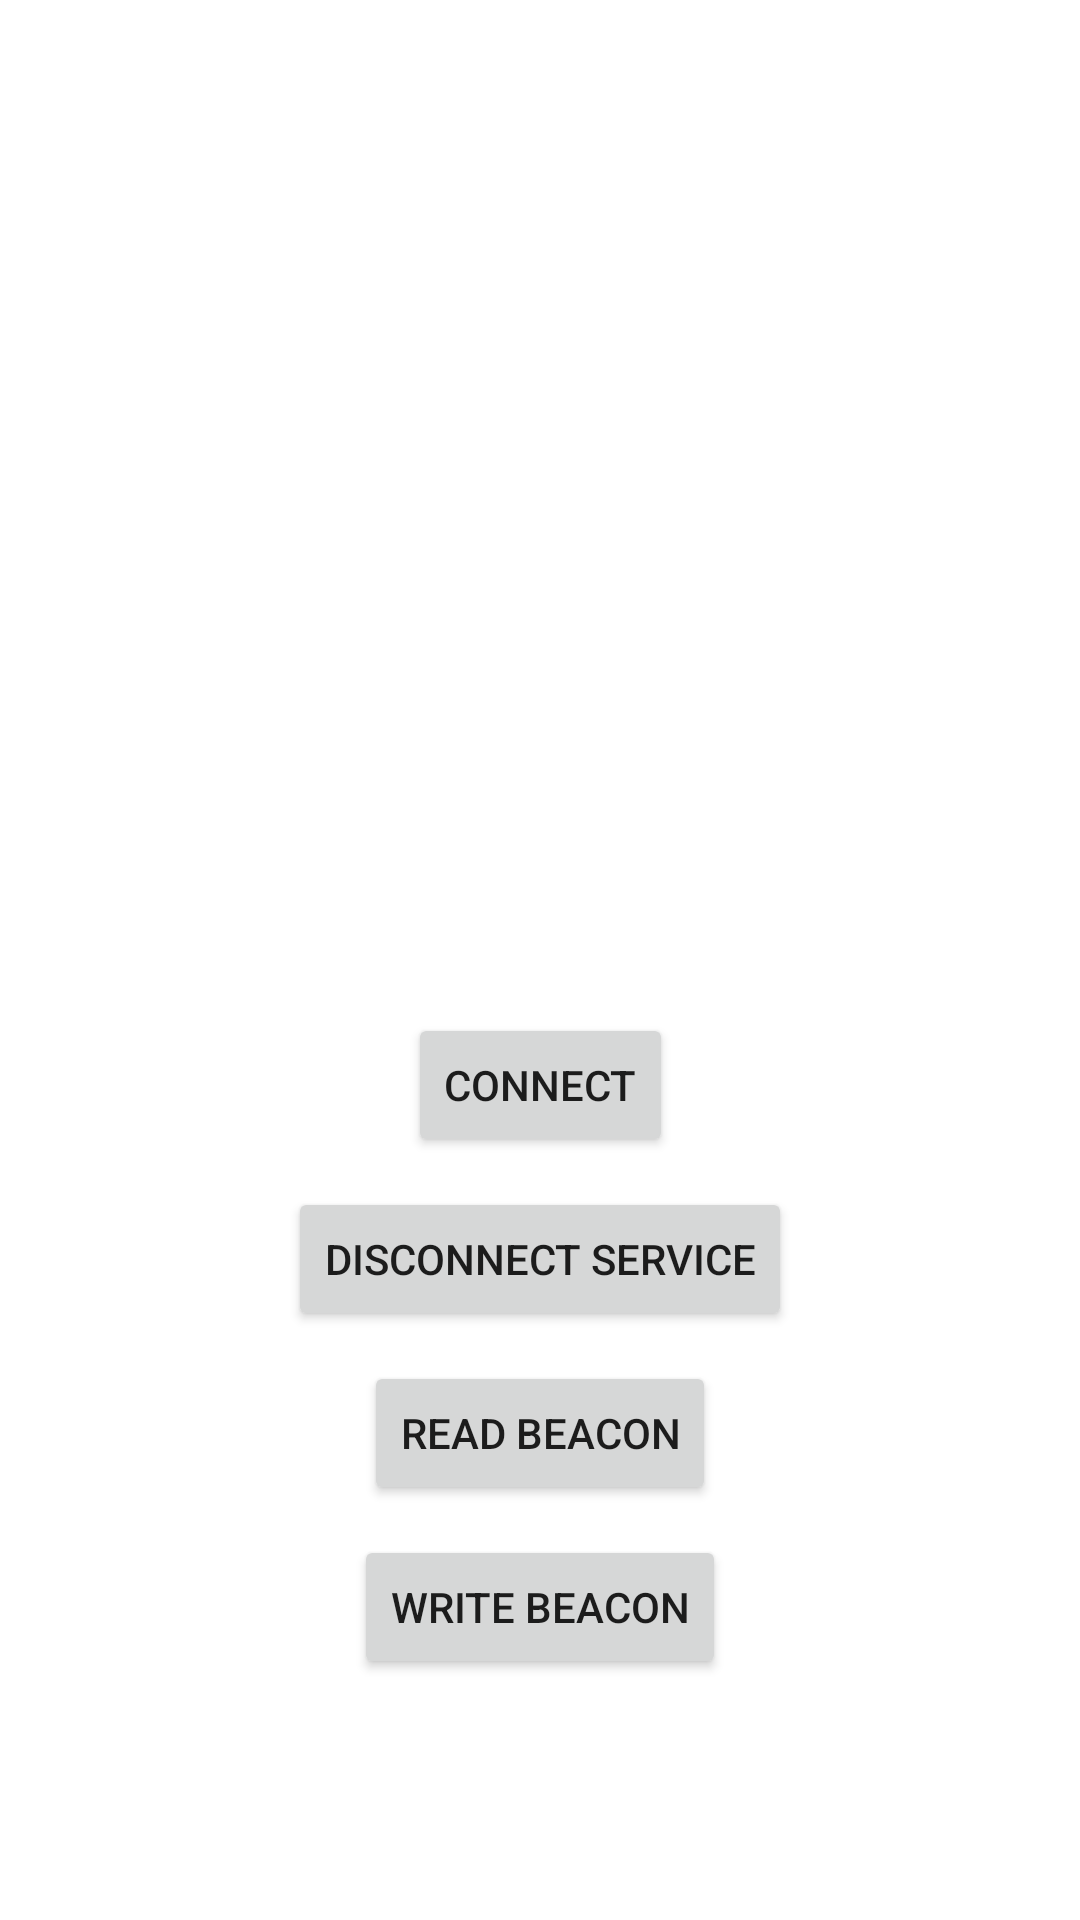

Here is an Android app screen rendered from its layout file. Give the layout XML and the strings, colors and styles it references.
<!-- AndroidManifest.xml: application theme Theme.CapstoneAndroidVersion2 -->
<!-- res/layout/fragment_home.xml -->
<?xml version="1.0" encoding="utf-8"?>
<androidx.constraintlayout.widget.ConstraintLayout xmlns:android="http://schemas.android.com/apk/res/android"
    xmlns:app="http://schemas.android.com/apk/res-auto"
    xmlns:tools="http://schemas.android.com/tools"
    android:layout_width="match_parent"
    android:layout_height="match_parent"
    tools:context=".ui.home.HomeFragment">

    <TextView
        android:id="@+id/text_home"
        android:layout_width="match_parent"
        android:layout_height="wrap_content"
        android:layout_marginStart="8dp"
        android:layout_marginTop="8dp"
        android:layout_marginEnd="8dp"
        android:textAlignment="center"
        android:textSize="20sp"
        app:layout_constraintBottom_toBottomOf="parent"
        app:layout_constraintEnd_toEndOf="parent"
        app:layout_constraintStart_toStartOf="parent"
        app:layout_constraintTop_toTopOf="parent" />

    
    <Button
        android:id="@+id/home_button"
        android:layout_width="wrap_content"
        android:layout_height="wrap_content"
        android:text="connect"
        app:layout_constraintEnd_toEndOf="parent"
        app:layout_constraintStart_toStartOf="parent"
        app:layout_constraintTop_toBottomOf="@id/text_home" />

    <Button
        android:id="@+id/disconnect_service_button"
        android:layout_width="wrap_content"
        android:layout_height="wrap_content"
        android:layout_margin="10dp"
        android:text="disconnect service"
        app:layout_constraintEnd_toEndOf="parent"
        app:layout_constraintStart_toStartOf="parent"
        app:layout_constraintTop_toBottomOf="@id/home_button" />

    <Button
        android:id="@+id/read_button"
        android:layout_width="wrap_content"
        android:layout_height="wrap_content"
        android:layout_margin="10dp"
        android:text="read beacon"
        app:layout_constraintEnd_toEndOf="parent"
        app:layout_constraintStart_toStartOf="parent"
        app:layout_constraintTop_toBottomOf="@id/disconnect_service_button" />

    <Button
        android:id="@+id/write_button"
        android:layout_width="wrap_content"
        android:layout_height="wrap_content"
        android:layout_margin="10dp"
        android:text="write beacon"
        app:layout_constraintEnd_toEndOf="parent"
        app:layout_constraintStart_toStartOf="parent"
        app:layout_constraintTop_toBottomOf="@id/read_button" />


</androidx.constraintlayout.widget.ConstraintLayout>
<!-- resources referenced by this layout -->
<resources>
  <style name="Theme.CapstoneAndroidVersion2" parent="Theme.MaterialComponents.DayNight.NoActionBar">
          
          <item name="colorPrimary">@color/colorAccent</item>
          <item name="colorPrimaryDark">@color/colorPrimaryDark</item>
          <item name="colorAccent">@color/colorPrimary</item>
          
          <item name="colorSecondary">@color/teal_200</item>
          <item name="colorSecondaryVariant">@color/teal_700</item>
          <item name="colorOnSecondary">@color/black</item>
          
          <item name="android:statusBarColor" tools:targetApi="l">?attr/colorPrimaryVariant</item>
          
      </style>
  <color name="colorAccent">#31394D</color>
  <color name="colorPrimaryDark">#000000</color>
  <color name="colorPrimary">#d0f6ff</color>
  <color name="teal_200">#FF03DAC5</color>
  <color name="teal_700">#FF018786</color>
  <color name="black">#FF000000</color>
</resources>
